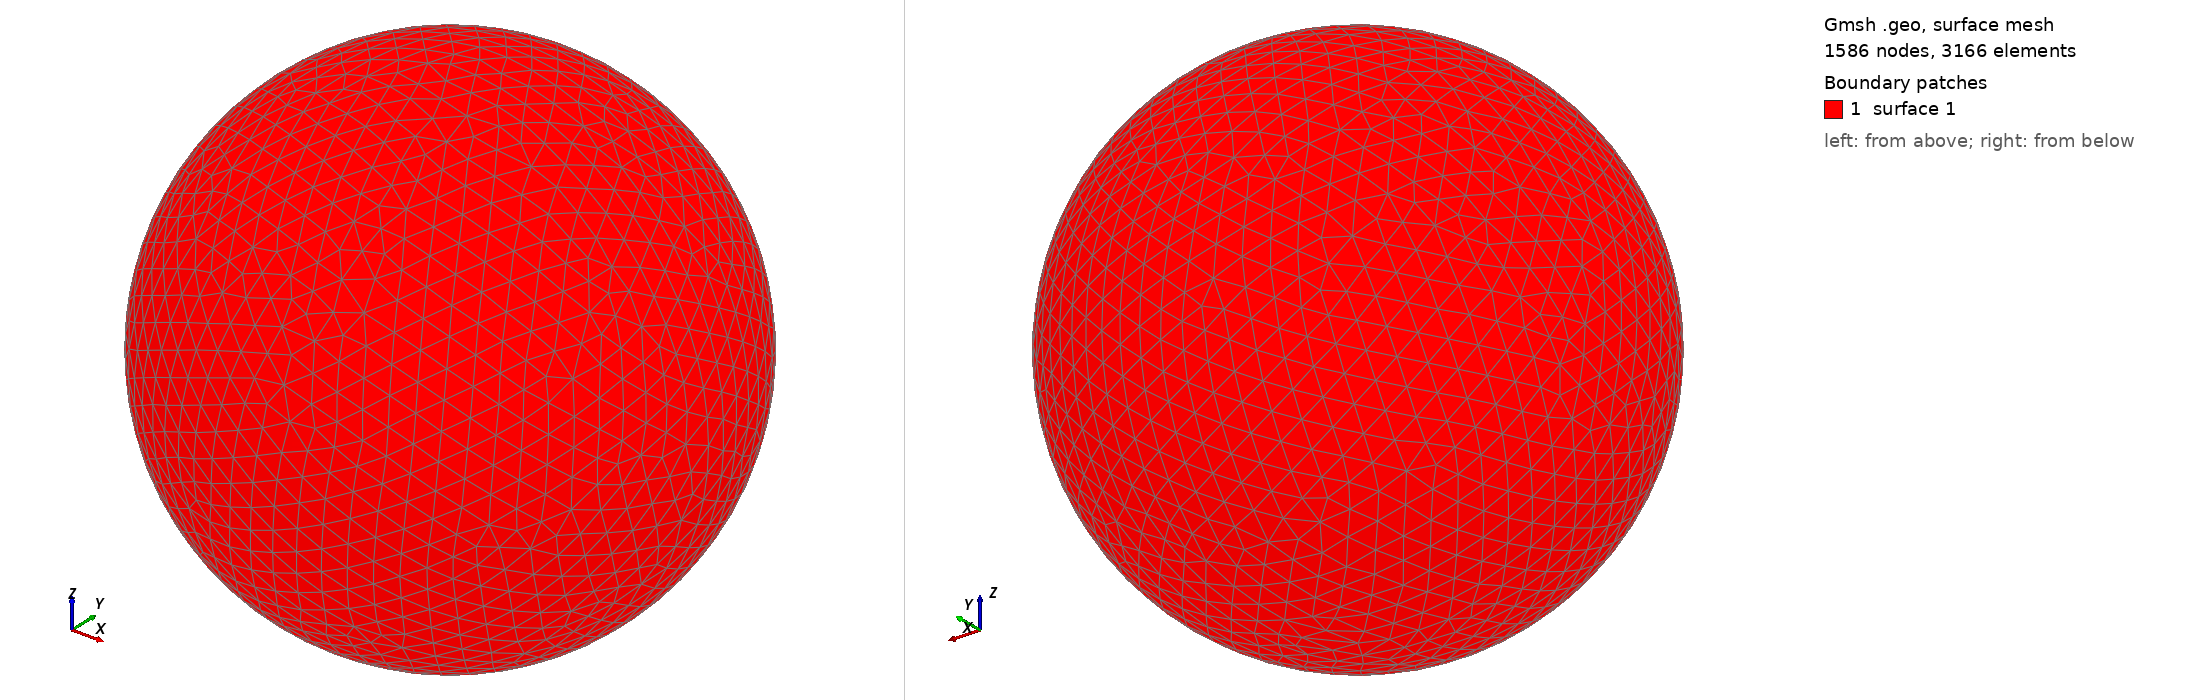

Gmsh geometry script, surface-meshed: 1586 nodes, 3166 surface elements. Boundary patches (legend numbers): 1 surface 1. Left view from above one corner, right view from below the opposite corner. The script declares no physical surfaces, so the legend lists its geometric surfaces. The drawing asked Gmsh for element sizes between 1% and 20% of the model's largest extent; the script's own settings can give other sizes.

=== shot0723.geo (drawn) ===
SetFactory("OpenCASCADE");
Point(1) = {0,0,0,0};
Sphere(1) = {0,0,0,0.00749800};
MeshSize{ PointsOf{ Surface{:}; } } = 0.000749800;
Mesh.ElementOrder=1;
Mesh.Format=39;
